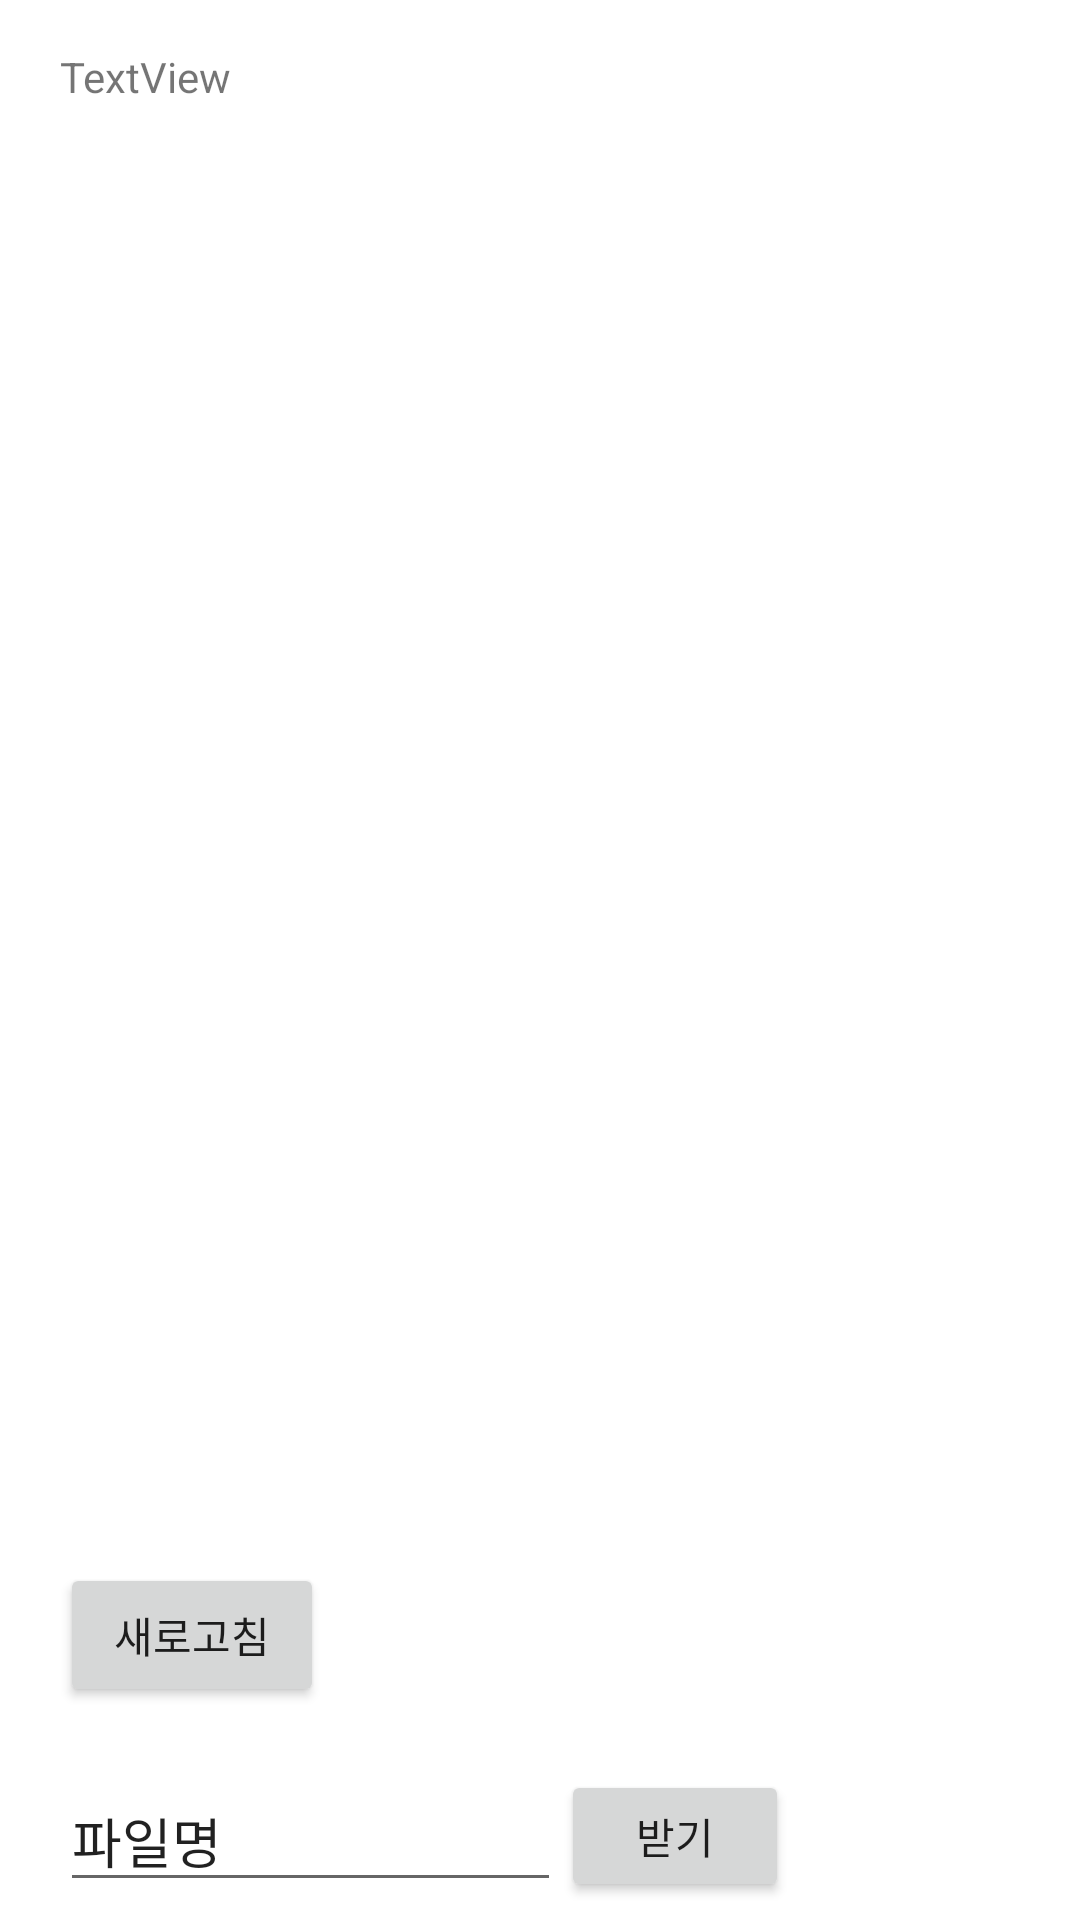

Reconstruct the res/layout file that produces this screen, plus the resources it refers to.
<!-- AndroidManifest.xml: application theme Theme.Network_mobile_client -->
<!-- res/layout/fragment_file_list.xml -->
<?xml version="1.0" encoding="utf-8"?>
<androidx.constraintlayout.widget.ConstraintLayout xmlns:android="http://schemas.android.com/apk/res/android"
    xmlns:app="http://schemas.android.com/apk/res-auto"
    xmlns:tools="http://schemas.android.com/tools"
    android:id="@+id/MainContainer"
    android:layout_width="match_parent"
    android:layout_height="match_parent"
    tools:context=".ui.file_list.FileListFragment">

    <androidx.constraintlayout.widget.ConstraintLayout
        android:layout_width="244dp"
        android:layout_height="220dp"
        android:layout_marginStart="20dp"
        android:layout_marginTop="16dp"
        app:layout_constraintStart_toStartOf="parent"
        app:layout_constraintTop_toTopOf="parent">

        <TextView
            android:id="@+id/textView_file_list"
            android:layout_width="wrap_content"
            android:layout_height="wrap_content"
            android:text="TextView"
            app:layout_constraintStart_toStartOf="parent"
            app:layout_constraintTop_toTopOf="parent" />
    </androidx.constraintlayout.widget.ConstraintLayout>

    <androidx.constraintlayout.widget.ConstraintLayout
        android:layout_width="244dp"
        android:layout_height="150dp"
        android:layout_marginStart="20dp"
        android:layout_marginBottom="5dp"
        app:layout_constraintBottom_toBottomOf="parent"
        app:layout_constraintStart_toStartOf="parent">

        <Button
            android:id="@+id/btn_load_list"
            android:layout_width="wrap_content"
            android:layout_height="wrap_content"
            android:layout_marginTop="36dp"
            android:text="새로고침"
            app:layout_constraintStart_toStartOf="parent"
            app:layout_constraintTop_toTopOf="parent" />

        <Button
            android:id="@+id/btn_download"
            android:layout_width="76dp"
            android:layout_height="44dp"
            android:layout_marginEnd="1dp"
            android:layout_marginBottom="1dp"
            android:text="받기"
            android:textSize="14sp"
            app:layout_constraintBottom_toBottomOf="parent"
            app:layout_constraintEnd_toEndOf="parent" />

        <EditText
            android:id="@+id/editText"
            android:layout_width="167dp"
            android:layout_height="44dp"
            android:layout_marginBottom="1dp"
            android:ems="10"
            android:inputType="text"
            android:text="파일명"
            app:layout_constraintBottom_toBottomOf="parent"
            app:layout_constraintStart_toStartOf="parent" />
    </androidx.constraintlayout.widget.ConstraintLayout>
</androidx.constraintlayout.widget.ConstraintLayout>
<!-- resources referenced by this layout -->
<resources>
  <style name="Theme.Network_mobile_client" parent="Theme.MaterialComponents.DayNight.DarkActionBar">
          
          <item name="colorPrimary">@color/purple_500</item>
          <item name="colorPrimaryVariant">@color/purple_700</item>
          <item name="colorOnPrimary">@color/white</item>
          
          <item name="colorSecondary">@color/teal_200</item>
          <item name="colorSecondaryVariant">@color/teal_700</item>
          <item name="colorOnSecondary">@color/black</item>
          
          <item name="android:statusBarColor">?attr/colorPrimaryVariant</item>
          
      </style>
  <!-- not gathered from this repository: default colours our renderer supplied (Android Studio template values) -->
  <color name="purple_500">#FF6200EE</color>
  <color name="purple_700">#FF3700B3</color>
  <color name="teal_200">#FF03DAC5</color>
  <color name="teal_700">#FF018786</color>
  <color name="black">#FF000000</color>
  <color name="white">#FFFFFFFF</color>
</resources>
